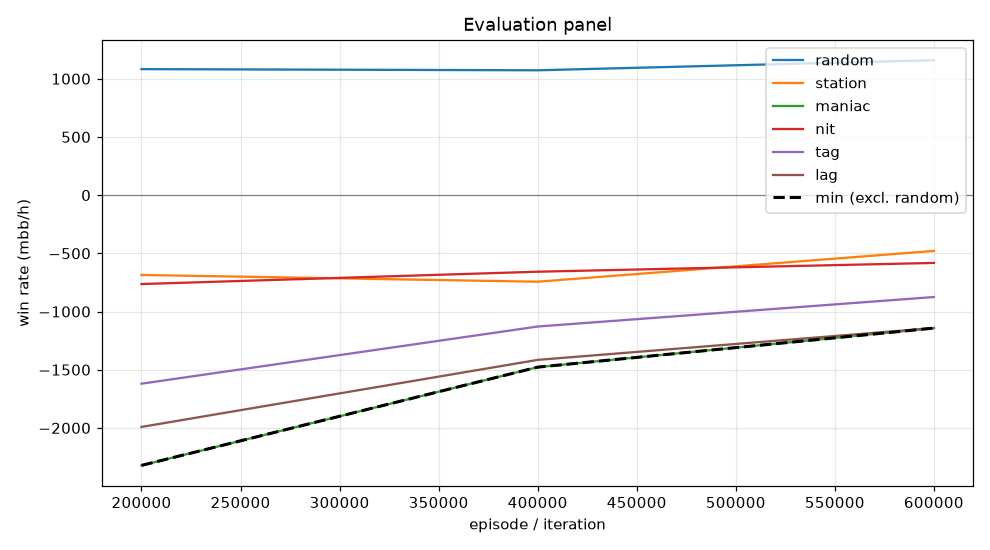

The table this chart was drawn from, first rows:
episode, min, mean, random_mean, random_se, station_mean, station_se, maniac_mean, maniac_se, nit_mean, nit_se, tag_mean, tag_se, lag_mean, lag_se, act_call, act_raise, act_fold, act_check
199999, -2322, -1477, 1082, 101.3, -686.0, 83.97, -2322, 225.9, -764.0, 117.8, -1620, 145.9, -1992, 162.9, 0.2782, 0.5634, 0.09729, 0.06115
399999, -1478, -1085, 1072, 96.92, -744.0, 86, -1478, 192.3, -658.0, 110.4, -1129, 128.9, -1416, 142.2, 0.3867, 0.4904, 0.0865, 0.03638
599999, -1142, -844.4, 1159, 96.34, -479.5, 76.66, -1142, 159, -582.5, 109.2, -875.5, 118.6, -1142, 131.2, 0.4254, 0.4772, 0.06713, 0.03029
